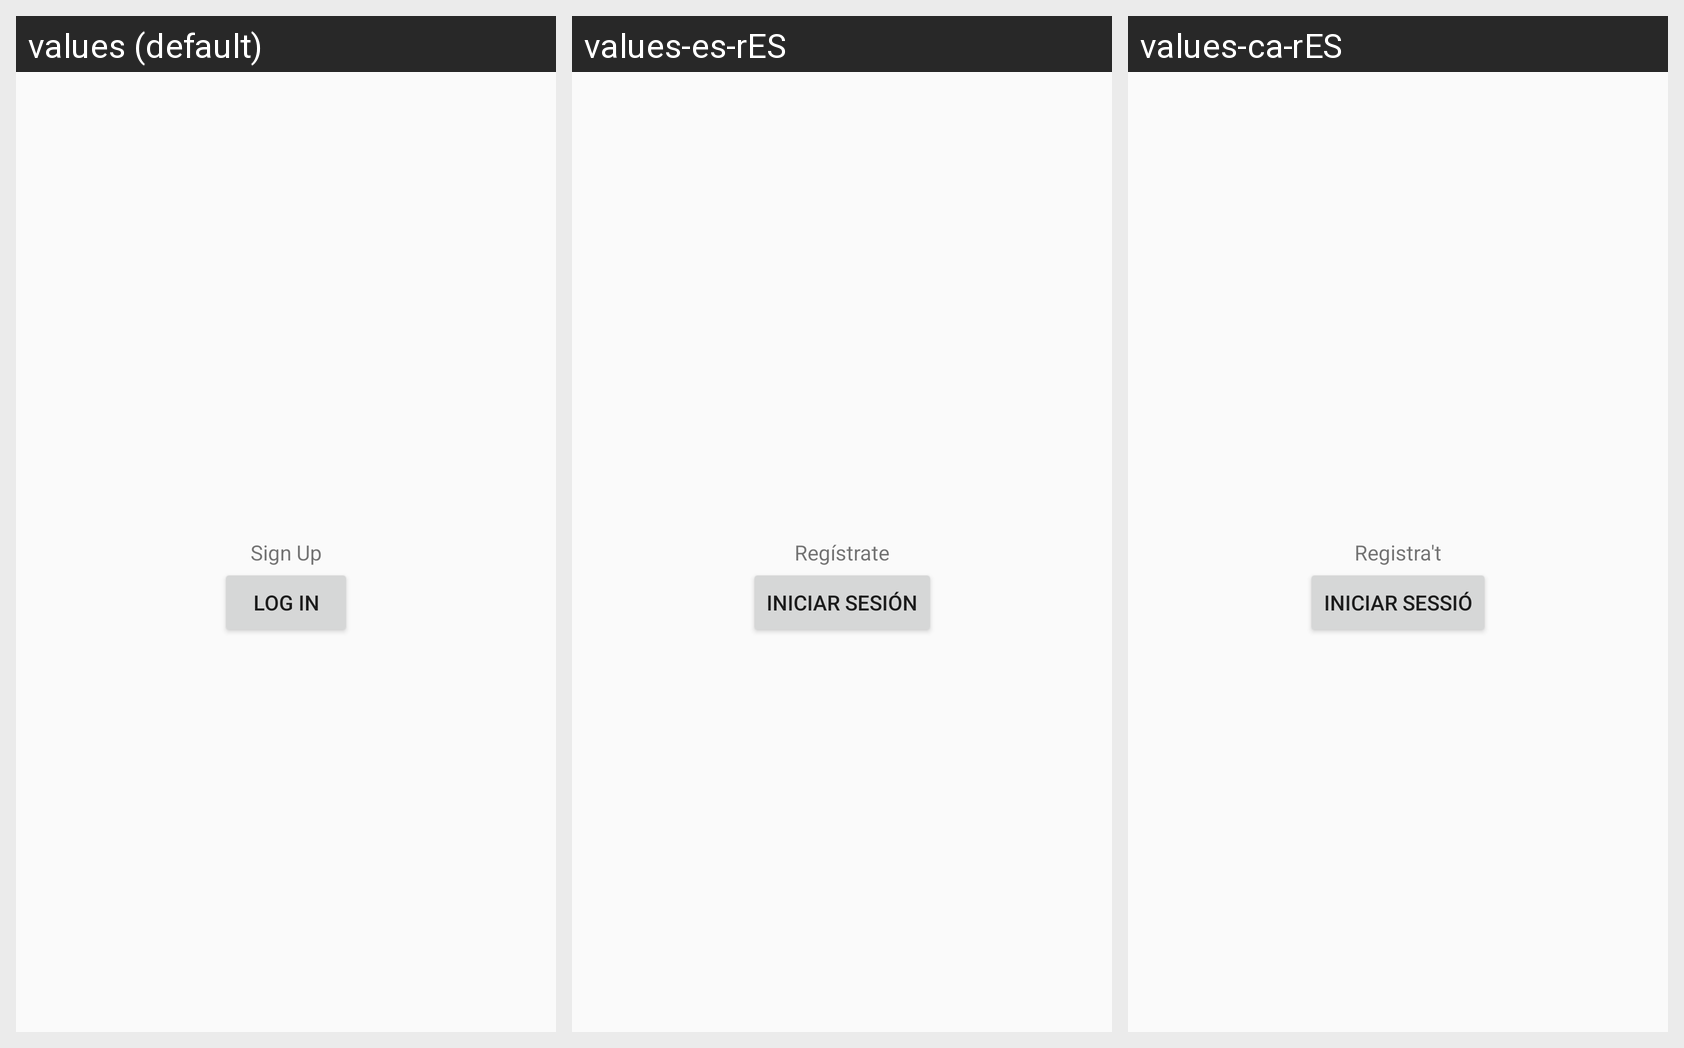

Locale-by-locale string values for the Android screen shown in this grid:
Android screen res/layout/screen_signup.xml rendered under 3 locales, left to right: values (default), values-es-rES, values-ca-rES. Device: Nexus 5 (rendered at 1080×1920; each locale shown at half size, 540×960, under a caption strip naming it); theme AppTheme.
Strings drawn on this screen, with the default value and each locale's value (text and hints the layout hard-codes, and strings that could not be matched under every locale, appear in the picture but are not listed):

sign_up
  values: Sign Up
  values-es-rES: Regístrate
  values-ca-rES: Registra't

log_in
  values: Log In
  values-es-rES: Iniciar sesión
  values-ca-rES: Iniciar sessió
